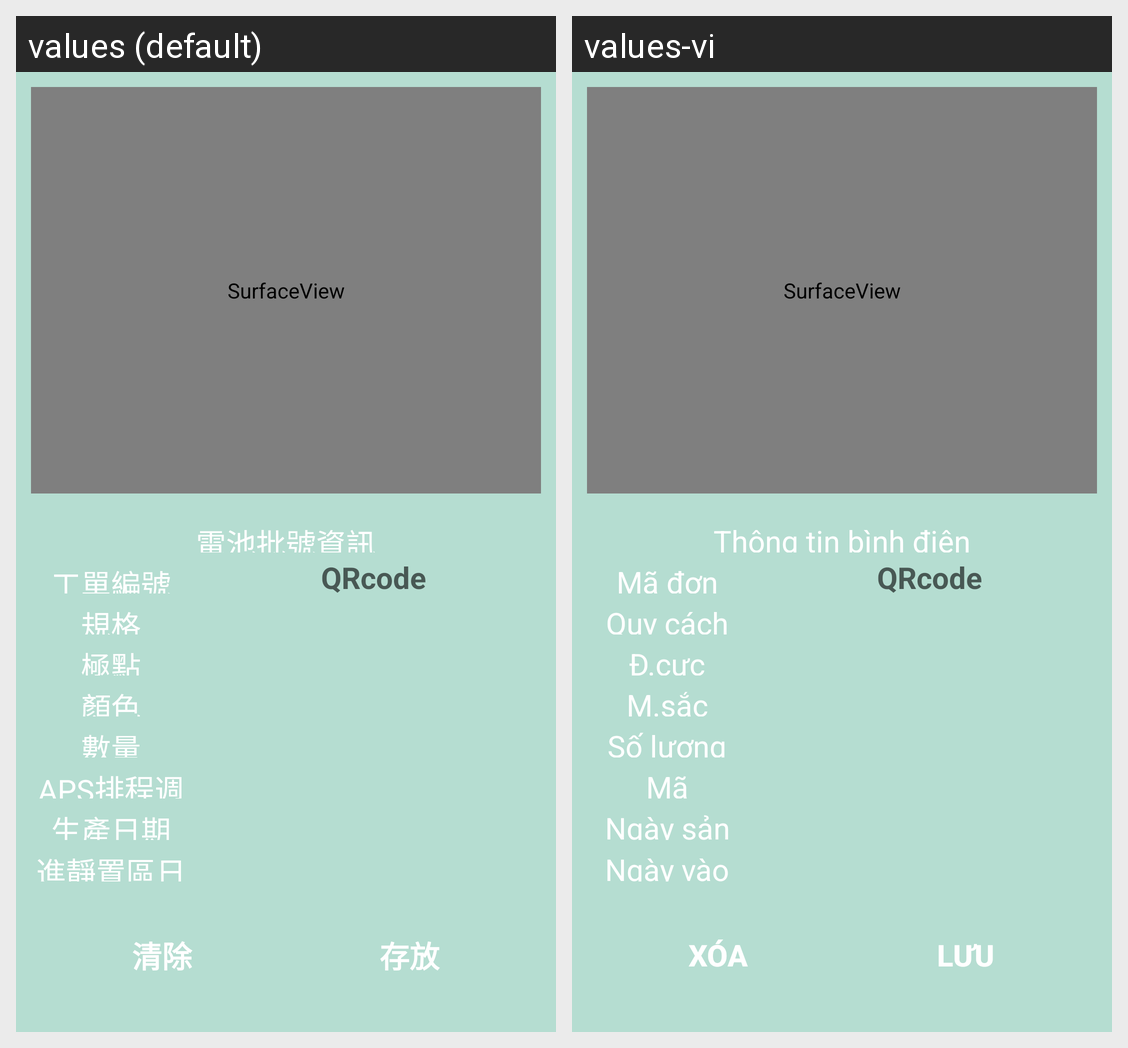

Translations of the strings shown on this Android screen, per locale in the grid:
Android screen res/layout/activity_open_scanner.xml rendered under 2 locales, left to right: values (default), values-vi. Device: Nexus 5 (rendered at 1080×1920; each locale shown at half size, 540×960, under a caption strip naming it); theme Theme.NgungTinh.
Strings drawn on this screen, with the default value and each locale's value (text and hints the layout hard-codes, and strings that could not be matched under every locale, appear in the picture but are not listed):

sc_tt
  values: 電池批號資訊
  values-vi: Thông tin bình điện

sc_doncong
  values: 工單編號
  values-vi: Mã đơn công

sc_quycach
  values: 規格
  values-vi: Quy cách

nt_daucuc
  values: 極點
  values-vi: Đ.cực

sc_mausac
  values: 顏色
  values-vi: M.sắc

sc_soluong
  values: 數量
  values-vi: Số lượng

sc_tuan
  values: APS排程週別
  values-vi: Mã tuần(APS)

sc_datesx
  values: 生產日期
  values-vi: Ngày sản xuất

sc_ngaysac
  values: 進靜置區日期
  values-vi: Ngày vào khu ngưng tịnh

btsc_delete
  values: 清除
  values-vi: Xóa

btsc_insert
  values: 存放
  values-vi: Lưu
